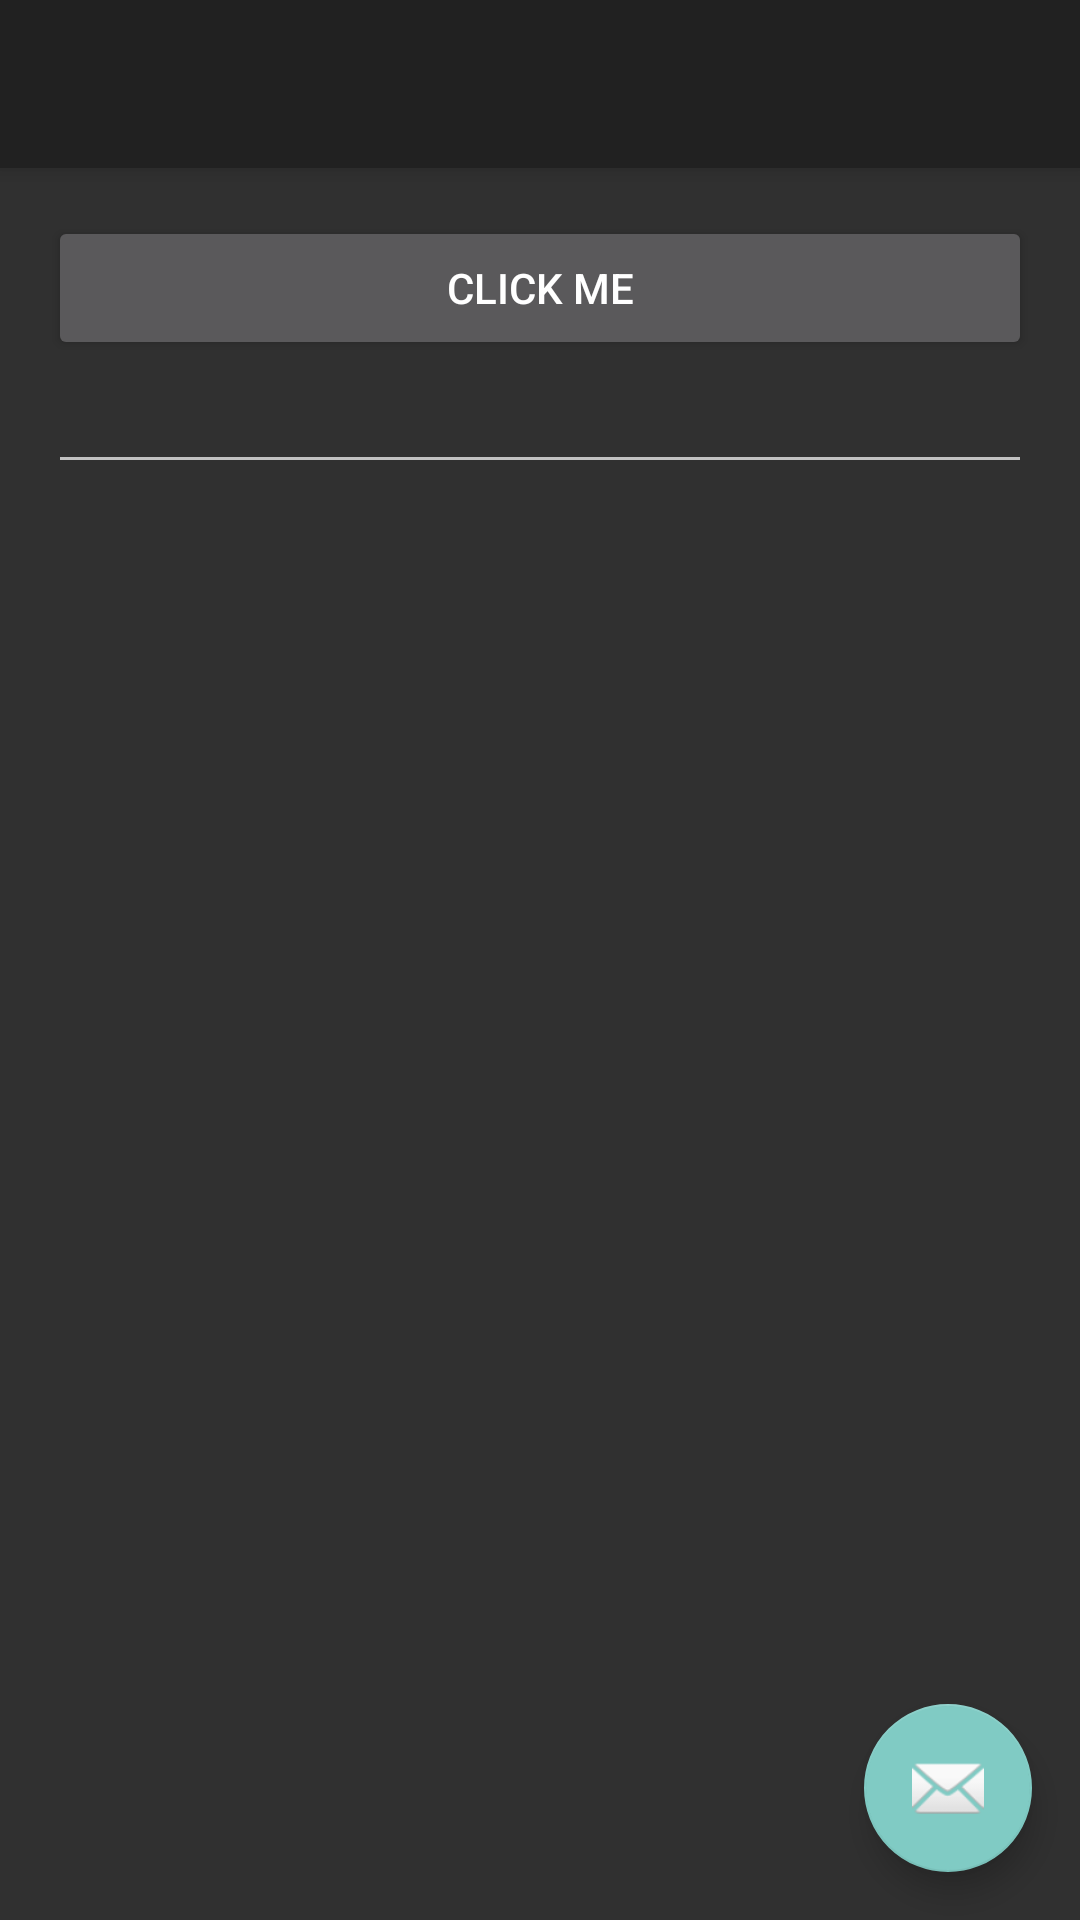

Here is an Android app screen rendered from its layout file. Give the layout XML and the strings, colors and styles it references.
<!-- AndroidManifest.xml: application theme AppTheme -->
<!-- res/layout/activity_new.xml -->
<?xml version="1.0" encoding="utf-8"?>
<android.support.design.widget.CoordinatorLayout xmlns:android="http://schemas.android.com/apk/res/android"
    xmlns:app="http://schemas.android.com/apk/res-auto"
    xmlns:tools="http://schemas.android.com/tools"
    android:layout_width="match_parent"
    android:layout_height="match_parent"
    android:fitsSystemWindows="true"
    tools:context="com.lftechnology.unito.activity.NewActivity">

    <android.support.design.widget.AppBarLayout
        android:layout_width="match_parent"
        android:layout_height="wrap_content"
        android:theme="@style/AppTheme.AppBarOverlay">

        <android.support.v7.widget.Toolbar
            android:id="@+id/toolbar"
            android:layout_width="match_parent"
            android:layout_height="?attr/actionBarSize"
            android:background="?attr/colorPrimary"
            app:popupTheme="@style/AppTheme.PopupOverlay" />

    </android.support.design.widget.AppBarLayout>

    <include layout="@layout/content_new" />

    <android.support.design.widget.FloatingActionButton
        android:id="@+id/fab"
        android:layout_width="wrap_content"
        android:layout_height="wrap_content"
        android:layout_gravity="bottom|end"
        android:layout_margin="@dimen/fab_margin"
        android:src="@android:drawable/ic_dialog_email" />

</android.support.design.widget.CoordinatorLayout>
<!-- res/layout/content_new.xml (included above) -->
<?xml version="1.0" encoding="utf-8"?>
<LinearLayout xmlns:android="http://schemas.android.com/apk/res/android"
    xmlns:app="http://schemas.android.com/apk/res-auto"
    xmlns:tools="http://schemas.android.com/tools"
    android:layout_width="match_parent"
    android:layout_height="match_parent"
    android:orientation="vertical"
    android:paddingBottom="@dimen/activity_vertical_margin"
    android:paddingLeft="@dimen/activity_horizontal_margin"
    android:paddingRight="@dimen/activity_horizontal_margin"
    android:paddingTop="@dimen/activity_vertical_margin"
    app:layout_behavior="@string/appbar_scrolling_view_behavior"
    tools:context="com.lftechnology.unito.activity.NewActivity"
    tools:showIn="@layout/activity_new">

    <Button
        android:id="@+id/clickMeBtn"
        android:layout_width="match_parent"
        android:layout_height="wrap_content"
        android:text="click me"
        android:onClick="buttonClicked"/>

    <EditText
        android:id="@+id/editText"
        android:layout_width="match_parent"
        android:layout_height="wrap_content" />

    <TextView
        android:id="@+id/textView"
        android:layout_width="match_parent"
        android:layout_height="wrap_content" />


</LinearLayout>
<!-- resources referenced by this layout -->
<resources>
  <dimen name="activity_horizontal_margin">16dp</dimen>
  <dimen name="activity_vertical_margin">16dp</dimen>
  <dimen name="fab_margin">16dp</dimen>
  <style name="AppTheme" parent="Theme.AppCompat.NoActionBar">
          <item name="colorPrimary">@color/colorPrimary</item>
          <item name="colorPrimaryDark">@color/colorPrimaryDark</item>
          <item name="android:textColor">@android:color/white</item>
          <item name="android:windowTranslucentStatus">true</item>
      </style>
  <color name="colorPrimary">#3F51B5</color>
  <color name="colorPrimaryDark">#303F9F</color>
</resources>
